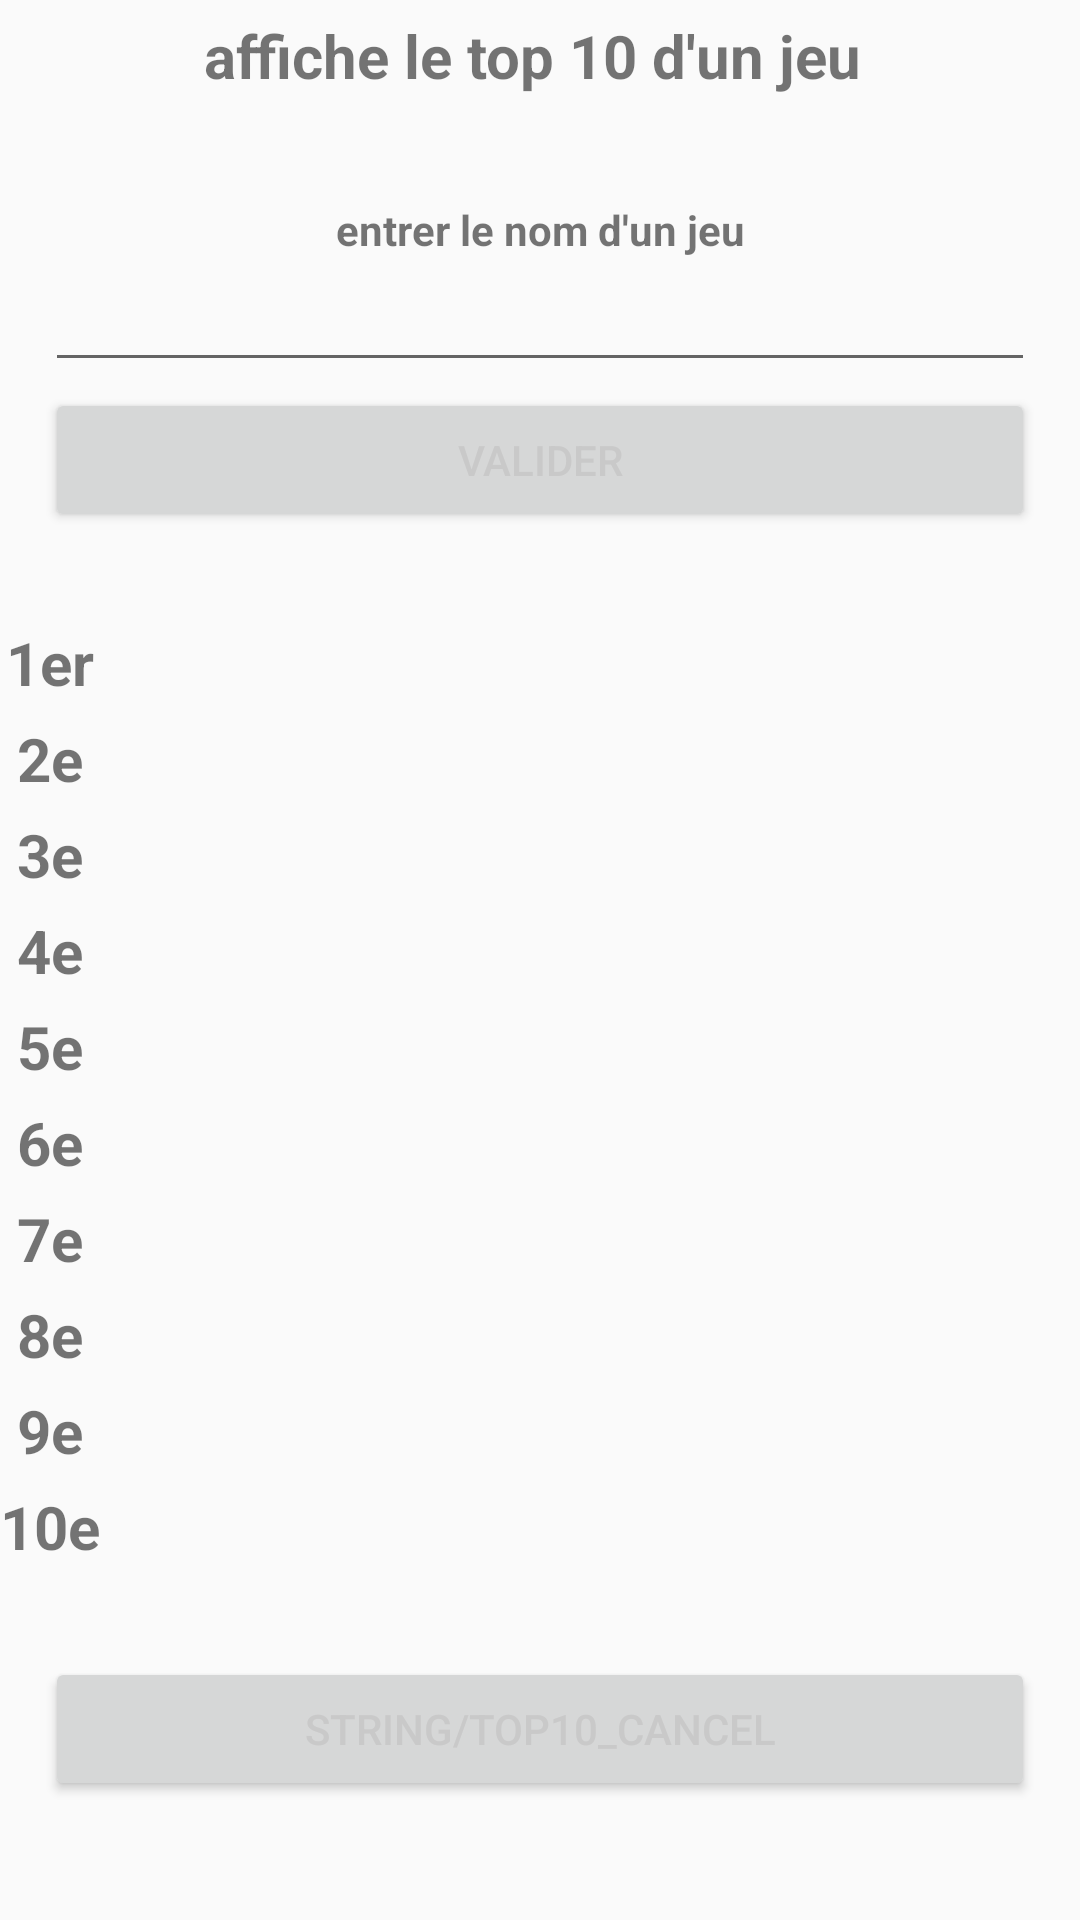

Android layout source for this screen:
<!-- AndroidManifest.xml: application theme AppTheme -->
<!-- res/layout/top_10_jeux.xml -->
<?xml version="1.0" encoding="utf-8"?>
<LinearLayout xmlns:android="http://schemas.android.com/apk/res/android"
    android:layout_width="match_parent"
    android:layout_height="match_parent"
    android:orientation="vertical">
    <ScrollView
        android:layout_width="match_parent"
        android:layout_height="match_parent">

        <LinearLayout
            android:layout_width="match_parent"
            android:layout_height="match_parent"
            android:orientation="vertical">

            <TextView
                android:layout_width="match_parent"
                android:id="@+id/tv_top10"
                android:layout_height="wrap_content"
                android:layout_marginTop="5dp"
                android:layout_marginLeft="15dp"
                android:layout_marginRight="15dp"
                android:layout_marginBottom="20dp"
                android:text="affiche le top 10 d'un jeu "
                android:textSize="20dp"
                android:textStyle="bold"
                android:textAlignment="center"/>

            <TextView
                android:id="@+id/tv_message"
                android:layout_width="match_parent"
                android:layout_height="wrap_content"
                android:layout_marginTop="15dp"
                android:layout_marginLeft="15dp"
                android:layout_marginRight="15dp"
                android:textAlignment="center"
                android:text = "@string/nom1jeu"
                android:textStyle="bold"/>

            <EditText
                android:layout_width="match_parent"
                android:layout_height="wrap_content"
                android:layout_marginLeft="15dp"
                android:layout_marginRight="15dp"
                android:ellipsize="start"
                android:id="@+id/et_nomJeu"
                android:inputType="text"
                android:enabled="true" />

            <Button
                android:id="@+id/bt_valider_nomJeu"
                android:layout_width="match_parent"
                android:layout_height="wrap_content"
                android:layout_marginLeft="15dp"
                android:layout_marginRight="15dp"
                android:layout_marginTop="2dp"
                android:layout_marginBottom="30dp"
                android:textColor="#C9C9C9"
                android:text="@string/valider"
                android:layout_alignParentLeft="true"
               />

            <TableLayout
                android:layout_width="match_parent"
                android:layout_height="match_parent"
                android:id="@+id/tl_afficheTop10">

                <TableRow
                    android:layout_marginBottom="5dp">
                    <TextView
                        android:layout_marginRight="5dp"
                        android:id="@+id/tv_top10L1C1"
                        android:textSize="20sp"
                        android:textAlignment="center"
                        android:textStyle="bold"
                        android:text="@string/top10_l1"
                        />
                    <TextView
                        android:layout_width="200dp"
                        android:id="@+id/tv_top10L1C2"
                        android:textSize="20sp"
                        android:textAlignment="center"/>
                </TableRow>
                <TableRow
                    android:layout_marginBottom="5dp">
                    <TextView
                        android:layout_marginRight="5dp"
                        android:id="@+id/tv_top10L2C1"
                        android:textSize="20sp"
                        android:textAlignment="center"
                        android:textStyle="bold"
                        android:text="@string/top10_l2"/>
                    <TextView
                        android:layout_width="200dp"
                        android:id="@+id/tv_top10L2C2"
                        android:textSize="20sp"
                        android:textAlignment="center"/>
                </TableRow>
                <TableRow
                    android:layout_marginBottom="5dp">
                    <TextView
                        android:layout_marginRight="5dp"
                        android:id="@+id/tv_top10L3C1"
                        android:textSize="20sp"
                        android:textAlignment="center"
                        android:textStyle="bold"
                        android:text="@string/top10_l3"/>
                    <TextView
                        android:layout_width="200dp"
                        android:id="@+id/tv_top10L3C2"
                        android:textSize="20sp"
                        android:textAlignment="center"/>
                </TableRow>
                <TableRow
                    android:layout_marginBottom="5dp">
                    <TextView
                        android:layout_marginRight="5dp"
                        android:id="@+id/tv_top10L4C1"
                        android:textSize="20sp"
                        android:textAlignment="center"
                        android:textStyle="bold"
                        android:text="@string/top10_l4"/>
                    <TextView
                        android:layout_width="200dp"
                        android:id="@+id/tv_top10L4C2"
                        android:textSize="20sp"
                        android:textAlignment="center"/>
                </TableRow>
                <TableRow
                    android:layout_marginBottom="5dp">
                    <TextView
                        android:layout_marginRight="5dp"
                        android:id="@+id/tv_top10L5C1"
                        android:textSize="20sp"
                        android:textAlignment="center"
                        android:textStyle="bold"
                        android:text="@string/top10_l5"/>
                    <TextView
                        android:layout_width="200dp"
                        android:id="@+id/tv_top10L5C2"
                        android:textSize="20sp"
                        android:textAlignment="center"/>
                </TableRow>
                <TableRow
                    android:layout_marginBottom="5dp">
                    <TextView
                        android:layout_marginRight="5dp"
                        android:id="@+id/tv_top10L6C1"
                        android:textSize="20sp"
                        android:textAlignment="center"
                        android:textStyle="bold"
                        android:text="@string/top10_l6" />
                    <TextView
                        android:layout_width="200dp"
                        android:id="@+id/tv_top10L6C2"
                        android:textSize="20sp"
                        android:textAlignment="center"/>
                </TableRow>
                <TableRow
                    android:layout_marginBottom="5dp">
                    <TextView
                        android:layout_marginRight="5dp"
                        android:id="@+id/tv_top10L7C1"
                        android:textSize="20sp"
                        android:textAlignment="center"
                        android:textStyle="bold"
                        android:text="@string/top10_l7"/>
                    <TextView
                        android:layout_width="200dp"
                        android:id="@+id/tv_top10L7C2"
                        android:textSize="20sp"
                        android:textAlignment="center"/>
                </TableRow>
                <TableRow
                    android:layout_marginBottom="5dp">

                    <TextView
                        android:layout_marginRight="5dp"
                        android:id="@+id/tv_top10L8C1"
                        android:textSize="20sp"
                        android:textAlignment="center"
                        android:textStyle="bold"
                        android:text="@string/top10_l8"/>
                    <TextView
                        android:layout_width="200dp"
                        android:id="@+id/tv_top10L8C2"
                        android:textSize="20sp"
                        android:textAlignment="center"/>
                </TableRow>
                <TableRow
                    android:layout_marginBottom="5dp">
                    <TextView
                        android:layout_marginRight="5dp"
                        android:id="@+id/tv_top10L9C1"
                        android:textSize="20sp"
                        android:textAlignment="center"
                        android:textStyle="bold"
                        android:text="@string/top10_l9"/>
                    <TextView
                        android:layout_width="200dp"
                        android:id="@+id/tv_top10L9C2"
                        android:textSize="20sp"
                        android:textAlignment="center"/>
                </TableRow>
                <TableRow>
                    <TextView
                        android:layout_marginRight="5dp"
                        android:id="@+id/tv_top10L10C1"
                        android:textSize="20sp"
                        android:textAlignment="center"
                        android:textStyle="bold"
                        android:text="@string/top10_l10"/>
                    <TextView
                        android:layout_width="200dp"
                        android:id="@+id/tv_top10L10C2"
                        android:textSize="20sp"
                        android:textAlignment="center"/>

                </TableRow>

            </TableLayout>

            <Button
                android:id="@+id/bt_top10_cancel"
                android:layout_width="match_parent"
                android:layout_height="wrap_content"
                android:layout_marginLeft="15dp"
                android:layout_marginRight="15dp"
                android:layout_marginTop="30dp"
                android:layout_marginBottom="30dp"
                android:textColor="#C9C9C9"
                android:text="string/top10_cancel"
                android:layout_alignParentLeft="true" />
        </LinearLayout>
    </ScrollView>
</LinearLayout>
<!-- resources referenced by this layout -->
<resources>
  <string name="nom1jeu">entrer le nom d'un jeu </string>
  <string name="top10_l1">1er</string>
  <string name="top10_l10">10e</string>
  <string name="top10_l2">2e</string>
  <string name="top10_l3">3e</string>
  <string name="top10_l4">4e</string>
  <string name="top10_l5">5e</string>
  <string name="top10_l6">6e</string>
  <string name="top10_l7">7e</string>
  <string name="top10_l8">8e</string>
  <string name="top10_l9">9e</string>
  <string name="valider">valider</string>
  <style name="AppTheme" parent="Theme.AppCompat.Light.DarkActionBar">
          
          <item name="colorPrimary">@color/colorPrimary</item>
          <item name="colorPrimaryDark">@color/colorPrimaryDark</item>
          <item name="colorAccent">@color/colorAccent</item>
      </style>
  <!-- not gathered from this repository: default colours our renderer supplied (Android Studio template values) -->
  <color name="colorPrimary">#FF6200EE</color>
  <color name="colorPrimaryDark">#FF3700B3</color>
  <color name="colorAccent">#FF03DAC5</color>
</resources>
